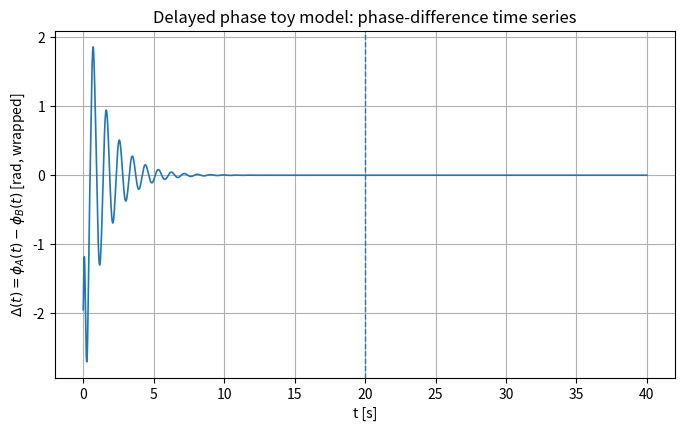
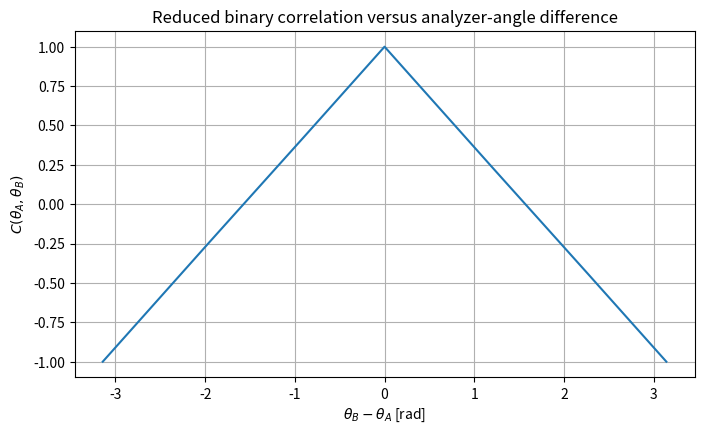
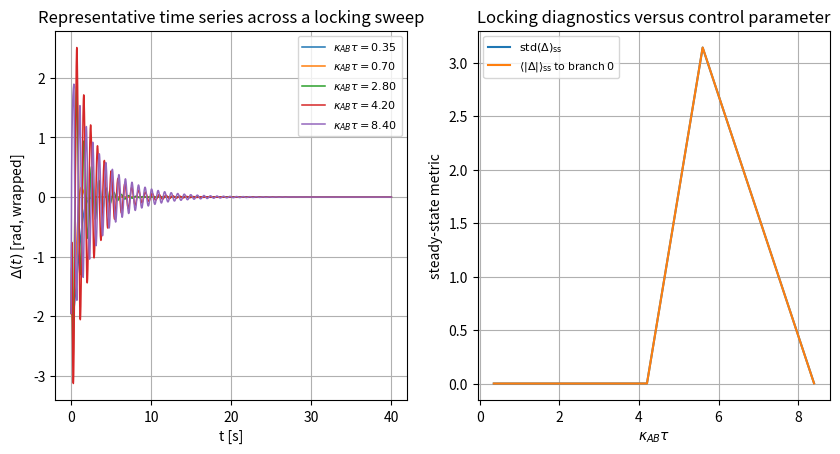
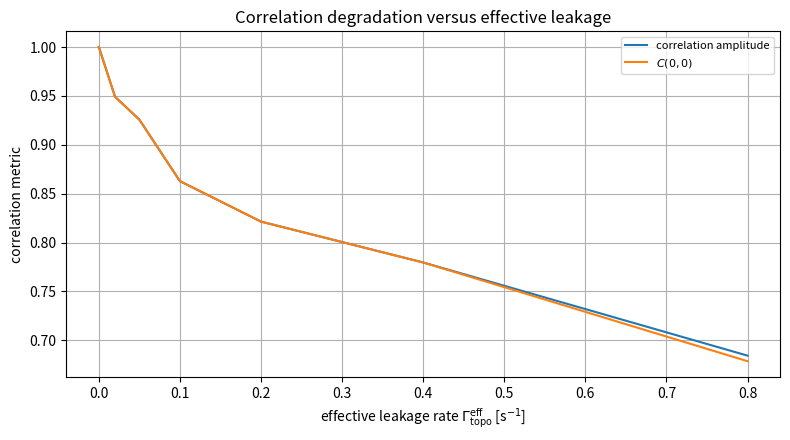

Here is the Python script that generated these plots, in order:
#!/usr/bin/env python3
"""
sst77_delay_phase_toy_model.py

Numerical illustration for the reduced SST toy model:
    dphi_A/dt = omega0 + kappa_AB * sin(phi_B(t-tau) - phi_A(t))
    dphi_B/dt = omega0 + kappa_AB * sin(phi_A(t-tau) - phi_B(t))

Outputs:
  1) time series of Delta(t) = phi_A(t) - phi_B(t)
  2) reduced correlation C(theta_A, theta_B) versus angle difference
  3) locking/stability sweep versus kappa_AB * tau
  4) correlation degradation versus effective leakage rate Gamma_topo_eff

This is a reduced classical toy-model integrator, not a Bell/CHSH solver.
"""

from __future__ import annotations

import csv
import math
from dataclasses import dataclass
from typing import Tuple, Optional, Dict, List

import numpy as np
import matplotlib.pyplot as plt


@dataclass
class ModelParams:
    omega0: float         # carrier frequency [s^-1]
    kappa_ab: float       # coupling rate [s^-1]
    tau: float            # delay [s]
    t_final: float        # final integration time [s]
    dt: float             # timestep [s]
    phiA_hist: float      # constant history for phi_A on [-tau, 0]
    phiB_hist: float      # constant history for phi_B on [-tau, 0]
    transient_fraction: float = 0.5  # discard first fraction when computing correlations


def validate_params(p: ModelParams) -> None:
    if p.dt <= 0:
        raise ValueError("dt must be positive.")
    if p.tau < 0:
        raise ValueError("tau must be nonnegative.")
    if p.t_final <= 0:
        raise ValueError("t_final must be positive.")
    if not (0.0 <= p.transient_fraction < 1.0):
        raise ValueError("transient_fraction must lie in [0, 1).")
    if p.tau > 0 and p.dt > p.tau / 2:
        print(
            "Warning: dt is relatively large compared with tau. "
            "A smaller dt may improve stability/accuracy."
        )


def integrate_delay_system(
        p: ModelParams,
        gamma_topo_eff: float = 0.0,
        rng: Optional[np.random.Generator] = None,
) -> Tuple[np.ndarray, np.ndarray, np.ndarray]:
    """
    Integrate the delayed phase model using a simple explicit Euler scheme.
    The delay is handled by indexing into the past trajectory.

    Optional effective leakage/decoherence:
        gamma_topo_eff >= 0
    is implemented as independent phase diffusion for phi_A and phi_B:
        dphi -> dphi + sqrt(2 * gamma_topo_eff * dt) * N(0,1)
    This is a reduced surrogate for finite phase memory, not a first-principles SST derivation.
    """
    validate_params(p)

    if gamma_topo_eff < 0:
        raise ValueError("gamma_topo_eff must be nonnegative.")

    if rng is None:
        rng = np.random.default_rng(12345)

    n_steps = int(round(p.t_final / p.dt))
    if n_steps < 2:
        raise ValueError("Need at least two time steps.")

    times = np.linspace(0.0, n_steps * p.dt, n_steps + 1)

    phiA = np.empty(n_steps + 1, dtype=float)
    phiB = np.empty(n_steps + 1, dtype=float)

    phiA[0] = p.phiA_hist
    phiB[0] = p.phiB_hist

    delay_steps = int(round(p.tau / p.dt)) if p.tau > 0 else 0
    noise_scale = math.sqrt(2.0 * gamma_topo_eff * p.dt) if gamma_topo_eff > 0 else 0.0

    for i in range(n_steps):
        if delay_steps == 0:
            phiA_delayed = phiA[i]
            phiB_delayed = phiB[i]
        else:
            j = i - delay_steps
            if j >= 0:
                phiA_delayed = phiA[j]
                phiB_delayed = phiB[j]
            else:
                # Constant history on [-tau, 0]
                phiA_delayed = p.phiA_hist
                phiB_delayed = p.phiB_hist

        dphiA = p.omega0 + p.kappa_ab * math.sin(phiB_delayed - phiA[i])
        dphiB = p.omega0 + p.kappa_ab * math.sin(phiA_delayed - phiB[i])

        if gamma_topo_eff > 0:
            dphiA += noise_scale * rng.normal() / p.dt
            dphiB += noise_scale * rng.normal() / p.dt

        phiA[i + 1] = phiA[i] + p.dt * dphiA
        phiB[i + 1] = phiB[i] + p.dt * dphiB

    return times, phiA, phiB


def wrap_to_pi(x: np.ndarray) -> np.ndarray:
    """Wrap angles to (-pi, pi]."""
    return (x + np.pi) % (2.0 * np.pi) - np.pi


def binary_observable(phi: np.ndarray, theta: float) -> np.ndarray:
    """
    A(theta,t) = sign(cos(phi(t)-theta)).
    Use +1 at exact zeros for determinism.
    """
    vals = np.cos(phi - theta)
    return np.where(vals >= 0.0, 1.0, -1.0)


def compute_correlation_curve(
        phiA: np.ndarray,
        phiB: np.ndarray,
        transient_fraction: float = 0.5,
        n_angles: int = 181,
        thetaA_fixed: float = 0.0,
) -> Tuple[np.ndarray, np.ndarray]:
    """
    Compute C(theta_A, theta_B) as a function of delta_theta = theta_B - theta_A.
    """
    n = len(phiA)
    start = int(transient_fraction * n)
    phiA_ss = phiA[start:]
    phiB_ss = phiB[start:]

    delta_thetas = np.linspace(-np.pi, np.pi, n_angles)
    correlations = np.empty_like(delta_thetas)

    A = binary_observable(phiA_ss, thetaA_fixed)

    for k, dtheta in enumerate(delta_thetas):
        thetaB = thetaA_fixed + dtheta
        B = binary_observable(phiB_ss, thetaB)
        correlations[k] = np.mean(A * B)

    return delta_thetas, correlations


def branch_metrics(delta_ss: np.ndarray) -> Dict[str, float]:
    """
    Return branch diagnostics for steady-state wrapped phase difference.
    """
    dist0 = np.mean(np.abs(wrap_to_pi(delta_ss - 0.0)))
    distpi = np.mean(np.abs(wrap_to_pi(delta_ss - np.pi)))
    distm_pi = np.mean(np.abs(wrap_to_pi(delta_ss + np.pi)))

    branches = {"0": dist0, "pi": distpi, "-pi": distm_pi}
    nearest = min(branches, key=branches.get)

    return {
        "mean": float(np.mean(delta_ss)),
        "std": float(np.std(delta_ss)),
        "dist0": float(dist0),
        "distpi": float(distpi),
        "distm_pi": float(distm_pi),
        "nearest_branch": nearest,
        "nearest_distance": float(branches[nearest]),
    }


def correlation_amplitude(corr: np.ndarray) -> float:
    """
    Simple amplitude/contrast measure for C(theta_A, theta_B).
    """
    return 0.5 * (float(np.max(corr)) - float(np.min(corr)))


def print_summary(p: ModelParams, times: np.ndarray, phiA: np.ndarray, phiB: np.ndarray) -> None:
    delta = wrap_to_pi(phiA - phiB)
    start = int(p.transient_fraction * len(times))
    delta_ss = delta[start:]
    metrics = branch_metrics(delta_ss)

    print("\n=== Reduced SST toy-model summary ===")
    print(f"omega0       = {p.omega0:.6e} s^-1")
    print(f"kappa_AB     = {p.kappa_ab:.6e} s^-1")
    print(f"tau          = {p.tau:.6e} s")
    print(f"dt           = {p.dt:.6e} s")
    print(f"t_final      = {p.t_final:.6e} s")
    print(f"kappa_AB*tau = {p.kappa_ab * p.tau:.6e}")
    print(f"delay steps  = {int(round(p.tau / p.dt)) if p.tau > 0 else 0}")

    print("\nSteady-state diagnostics (wrapped to (-pi, pi]):")
    print(f"mean Delta_ss     = {metrics['mean']: .6f} rad")
    print(f"std  Delta_ss     = {metrics['std']: .6f} rad")
    print(f"closest branch    = {metrics['nearest_branch']}")
    print(f"branch distance   = {metrics['nearest_distance']:.6f} rad")


def export_csv_xy(filename: str, x_name: str, y_name: str, x: np.ndarray, y: np.ndarray) -> None:
    """
    Export two-column CSV.
    """
    with open(filename, "w", newline="", encoding="utf-8") as f:
        writer = csv.writer(f)
        writer.writerow([x_name, y_name])
        for xi, yi in zip(x, y):
            writer.writerow([float(xi), float(yi)])


def export_fig1_timeseries_csv(filename: str, times: np.ndarray, delta: np.ndarray) -> None:
    export_csv_xy(filename, "t", "delta", times, delta)


def export_fig2_correlation_csv(filename: str, delta_thetas: np.ndarray, correlations: np.ndarray) -> None:
    export_csv_xy(filename, "dtheta", "C", delta_thetas, correlations)


def export_fig3_series_csv(sample_series: List[Tuple[float, np.ndarray, np.ndarray]]) -> None:
    """
    Export one CSV per representative time series:
        fig3_locking_series_1.csv, ...
    with columns: t, delta, kappa_tau
    """
    for idx, (kappa_tau, times_s, delta_s) in enumerate(sample_series, start=1):
        filename = f"fig3_locking_series_{idx}.csv"
        with open(filename, "w", newline="", encoding="utf-8") as f:
            writer = csv.writer(f)
            writer.writerow(["t", "delta", "kappa_tau"])
            for t_i, d_i in zip(times_s, delta_s):
                writer.writerow([float(t_i), float(d_i), float(kappa_tau)])


def export_fig3_metrics_csv(
        filename: str,
        kappa_tau: np.ndarray,
        means: np.ndarray,
        stds: np.ndarray,
        dist0: np.ndarray,
) -> None:
    with open(filename, "w", newline="", encoding="utf-8") as f:
        writer = csv.writer(f)
        writer.writerow(["ktau", "mean_delta", "std_delta", "dist0"])
        for kt, m, s, d0 in zip(kappa_tau, means, stds, dist0):
            writer.writerow([float(kt), float(m), float(s), float(d0)])


def export_fig4_leakage_csv(
        filename: str,
        gamma_values: np.ndarray,
        amplitudes: np.ndarray,
        c0_vals: np.ndarray,
) -> None:
    with open(filename, "w", newline="", encoding="utf-8") as f:
        writer = csv.writer(f)
        writer.writerow(["gamma", "amp", "c00"])
        for g, a, c0 in zip(gamma_values, amplitudes, c0_vals):
            writer.writerow([float(g), float(a), float(c0)])


def run_locking_sweep(
        base_params: ModelParams,
        kappa_values: np.ndarray,
) -> Dict[str, np.ndarray]:
    """
    Sweep over kappa_AB while holding tau fixed.
    Return steady-state metrics and selected time-series samples.
    """
    means = np.empty_like(kappa_values, dtype=float)
    stds = np.empty_like(kappa_values, dtype=float)
    dists0 = np.empty_like(kappa_values, dtype=float)

    # Store a few representative time series for plotting
    chosen_indices = np.linspace(0, len(kappa_values) - 1, num=min(5, len(kappa_values)), dtype=int)
    sample_series: List[Tuple[float, np.ndarray, np.ndarray]] = []

    for idx, kappa in enumerate(kappa_values):
        p = ModelParams(
            omega0=base_params.omega0,
            kappa_ab=float(kappa),
            tau=base_params.tau,
            t_final=base_params.t_final,
            dt=base_params.dt,
            phiA_hist=base_params.phiA_hist,
            phiB_hist=base_params.phiB_hist,
            transient_fraction=base_params.transient_fraction,
        )
        times, phiA, phiB = integrate_delay_system(p)
        delta = wrap_to_pi(phiA - phiB)
        start = int(p.transient_fraction * len(times))
        delta_ss = delta[start:]
        metrics = branch_metrics(delta_ss)

        means[idx] = metrics["mean"]
        stds[idx] = metrics["std"]
        dists0[idx] = metrics["dist0"]

        if idx in chosen_indices:
            sample_series.append((float(kappa * p.tau), times.copy(), delta.copy()))

    return {
        "kappa_values": kappa_values,
        "kappa_tau": kappa_values * base_params.tau,
        "means": means,
        "stds": stds,
        "dist0": dists0,
        "sample_series": sample_series,
    }


def run_leakage_sweep(
        base_params: ModelParams,
        gamma_values: np.ndarray,
        rng_seed: int = 12345,
) -> Dict[str, np.ndarray]:
    """
    Sweep over effective leakage/decoherence rate gamma_topo_eff.
    Measure the correlation amplitude.
    """
    amps = np.empty_like(gamma_values, dtype=float)
    c0_vals = np.empty_like(gamma_values, dtype=float)

    for idx, gamma in enumerate(gamma_values):
        rng = np.random.default_rng(rng_seed + idx)
        times, phiA, phiB = integrate_delay_system(
            base_params,
            gamma_topo_eff=float(gamma),
            rng=rng,
        )
        _, corr = compute_correlation_curve(
            phiA=phiA,
            phiB=phiB,
            transient_fraction=base_params.transient_fraction,
            n_angles=181,
            thetaA_fixed=0.0,
        )
        amps[idx] = correlation_amplitude(corr)
        c0_vals[idx] = corr[len(corr) // 2]  # approximately theta_B - theta_A = 0

    return {
        "gamma_values": gamma_values,
        "amplitudes": amps,
        "c0": c0_vals,
    }


def plot_results(
        times: np.ndarray,
        phiA: np.ndarray,
        phiB: np.ndarray,
        delta_thetas: np.ndarray,
        correlations: np.ndarray,
        transient_fraction: float,
        locking_sweep: Dict[str, np.ndarray],
        leakage_sweep: Dict[str, np.ndarray],
) -> None:
    delta = wrap_to_pi(phiA - phiB)
    t_trans = times[int(transient_fraction * len(times))]

    # Export CSV data for pgfplots/TikZ
    export_fig1_timeseries_csv(
        "fig1_delta_timeseries.csv",
        times,
        delta,
    )
    export_fig2_correlation_csv(
        "fig2_correlation_curve.csv",
        delta_thetas,
        correlations,
    )
    export_fig3_series_csv(locking_sweep["sample_series"])
    export_fig3_metrics_csv(
        "fig3_locking_metrics.csv",
        locking_sweep["kappa_tau"], locking_sweep["means"], locking_sweep["stds"], locking_sweep["dist0"]
    )
    export_fig4_leakage_csv("fig4_leakage_curve.csv", leakage_sweep["gamma_values"], leakage_sweep["amplitudes"], leakage_sweep["c0"])

    # Figure 1: Delta(t)
    fig1 = plt.figure(figsize=(8, 4.5))
    ax1 = fig1.add_subplot(111)
    ax1.plot(times, delta, linewidth=1.2)
    ax1.axvline(t_trans, linestyle="--", linewidth=1.0)
    ax1.set_xlabel("t [s]")
    ax1.set_ylabel(r"$\Delta(t)=\phi_A(t)-\phi_B(t)$ [rad, wrapped]")
    ax1.set_title("Delayed phase toy model: phase-difference time series")
    ax1.grid(True)

    # Figure 2: C(theta_A, theta_B)
    fig2 = plt.figure(figsize=(8, 4.5))
    ax2 = fig2.add_subplot(111)
    ax2.plot(delta_thetas, correlations, linewidth=1.5)
    ax2.set_xlabel(r"$\theta_B-\theta_A$ [rad]")
    ax2.set_ylabel(r"$C(\theta_A,\theta_B)$")
    ax2.set_title("Reduced binary correlation versus analyzer-angle difference")
    ax2.grid(True)

    # Figure 3: locking/stability sweep
    fig3 = plt.figure(figsize=(10, 4.8))
    ax3a = fig3.add_subplot(121)
    for kappa_tau, times_s, delta_s in locking_sweep["sample_series"]:
        ax3a.plot(times_s, delta_s, linewidth=1.1, label=fr"$\kappa_{{AB}}\tau={kappa_tau:.2f}$")
    ax3a.set_xlabel("t [s]")
    ax3a.set_ylabel(r"$\Delta(t)$ [rad, wrapped]")
    ax3a.set_title("Representative time series across a locking sweep")
    ax3a.grid(True)
    ax3a.legend(fontsize=8)

    ax3b = fig3.add_subplot(122)
    ax3b.plot(locking_sweep["kappa_tau"], locking_sweep["stds"], linewidth=1.5, label=r"$\mathrm{std}(\Delta)_{\rm ss}$")
    ax3b.plot(locking_sweep["kappa_tau"], locking_sweep["dist0"], linewidth=1.5, label=r"$\langle|\Delta| \rangle_{\rm ss}$ to branch $0$")
    ax3b.set_xlabel(r"$\kappa_{AB}\tau$")
    ax3b.set_ylabel("steady-state metric")
    ax3b.set_title("Locking diagnostics versus control parameter")
    ax3b.grid(True)
    ax3b.legend(fontsize=8)

    # Figure 4: coherence/leakage sweep
    fig4 = plt.figure(figsize=(8, 4.5))
    ax4 = fig4.add_subplot(111)
    ax4.plot(leakage_sweep["gamma_values"], leakage_sweep["amplitudes"], linewidth=1.5, label="correlation amplitude")
    ax4.plot(leakage_sweep["gamma_values"], leakage_sweep["c0"], linewidth=1.5, label=r"$C(0,0)$")
    ax4.set_xlabel(r"effective leakage rate $\Gamma_{\mathrm{topo}}^{\mathrm{eff}}$ [s$^{-1}$]")
    ax4.set_ylabel("correlation metric")
    ax4.set_title("Correlation degradation versus effective leakage")
    ax4.grid(True)
    ax4.legend(fontsize=8)

    plt.tight_layout()

    # Save figures
    fig1.savefig("SST-77_delay_phase_toy_model_1.png", dpi=300, bbox_inches="tight")
    fig2.savefig("SST-77_delay_phase_toy_model_2.png", dpi=300, bbox_inches="tight")
    fig3.savefig("SST-77_delay_phase_toy_model_3.png", dpi=300, bbox_inches="tight")
    fig4.savefig("SST-77_delay_phase_toy_model_4.png", dpi=300, bbox_inches="tight")

    plt.show()


def main() -> None:
    # Baseline representative reduced-model parameters.
    # These are demonstration values, not SST predictions.
    params = ModelParams(
        omega0=20.0,          # s^-1
        kappa_ab=8.0,         # s^-1
        tau=0.35,             # s
        t_final=40.0,         # s
        dt=0.001,             # s
        phiA_hist=0.15,       # rad
        phiB_hist=2.10,       # rad
        transient_fraction=0.5,
    )

    # Baseline run
    times, phiA, phiB = integrate_delay_system(params)
    print_summary(params, times, phiA, phiB)

    delta_thetas, correlations = compute_correlation_curve(
        phiA=phiA,
        phiB=phiB,
        transient_fraction=params.transient_fraction,
        n_angles=181,
        thetaA_fixed=0.0,
    )

    # Figure 3: locking sweep
    kappa_values = np.array([1.0, 2.0, 4.0, 8.0, 12.0, 16.0, 24.0], dtype=float)
    locking_sweep = run_locking_sweep(params, kappa_values)

    # Figure 4: effective leakage/coherence sweep
    gamma_values = np.array([0.0, 0.02, 0.05, 0.10, 0.20, 0.40, 0.80], dtype=float)
    leakage_sweep = run_leakage_sweep(params, gamma_values, rng_seed=12345)

    plot_results(
        times=times,
        phiA=phiA,
        phiB=phiB,
        delta_thetas=delta_thetas,
        correlations=correlations,
        transient_fraction=params.transient_fraction,
        locking_sweep=locking_sweep,
        leakage_sweep=leakage_sweep,
    )

    print("\nExported CSV files:")
    print("  fig1_delta_timeseries.csv")
    print("  fig2_correlation_curve.csv")
    print("  fig3_locking_series_1.csv ... fig3_locking_series_5.csv")
    print("  fig3_locking_metrics.csv")
    print("  fig4_leakage_curve.csv")


if __name__ == "__main__":
    main()
